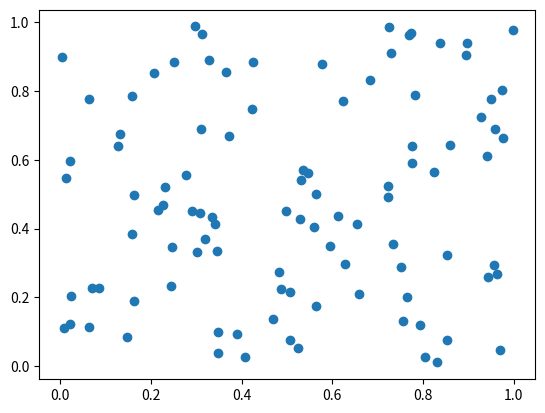

Write Python code to recreate this figure.
import numpy as np
import matplotlib.pyplot as plt

x = np.random.uniform(size=100)
y = np.random.uniform(size=100)
plt.scatter(x,y)
plt.show()
